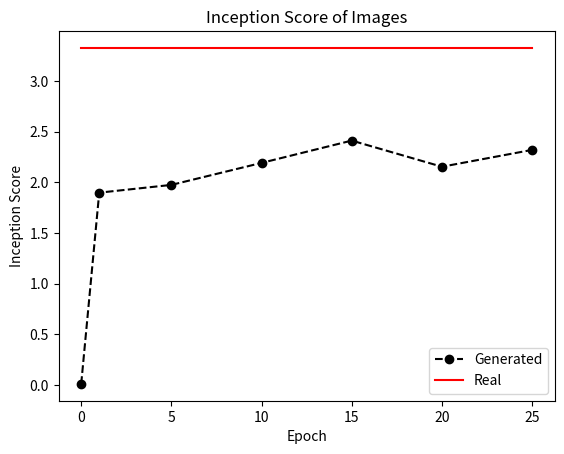

Write Python code to recreate this figure.
import matplotlib.pyplot as plt

x = [0,1,5,10,15,20,25]
y = [0.01, 1.8971047731377857, 1.973677877217517, 2.1907745339791265, 2.4108357541054164, 2.15292942928771, 2.3189814378112446]
y2 = [3.3251909783960976,3.3251909783960976,3.3251909783960976,3.3251909783960976,3.3251909783960976,3.3251909783960976,3.3251909783960976]

plt.plot(x, y, '--o', color='black', label='Generated')
plt.plot(x, y2, '-', color='red', label='Real')

plt.title('Inception Score of Images')
plt.xlabel('Epoch')
plt.ylabel('Inception Score')
plt.legend(loc='lower right')

plt.xticks([0, 5, 10, 15, 20, 25])
plt.yticks([0, 0.5, 1, 1.5, 2, 2.5, 3])

plt.show()
